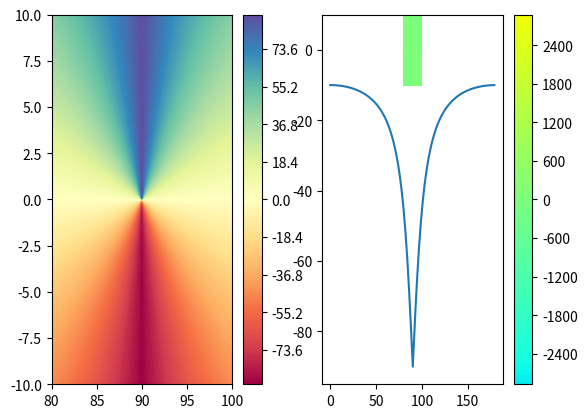

This chart was generated by the following Python code:
from sympy import symbols, cos, sin, Matrix, Dummy, pi, asin, sqrt, simplify, Derivative, Abs, solve
from sympy.utilities.lambdify import lambdify
import numpy as np

def rad(deg):
    return deg*np.pi/180
def deg(rad):
    return rad*180/np.pi


U = symbols('U', real=True, positive=True)
u = symbols('u', real=True)
v = symbols('v', real=True)
w = symbols('w', real=True)
bb = symbols(r' bb', real=True, positive=True)  # CHANGE THIS to prove it works for both positive and negative
tb = symbols(r'tb', real=True)
costb = Dummy('costb', real=True, positive=True)

def R_x(alpha):
    return Matrix([[1, 0, 0],
                   [0, cos(alpha), -sin(alpha)],
                   [0, sin(alpha), cos(alpha)]])

def R_y(alpha):
    return Matrix([[cos(alpha), 0, sin(alpha)],
                   [0, 1, 0],
                   [-sin(alpha), 0, cos(alpha)]])

def R_z(alpha):
    return Matrix([[cos(alpha), -sin(alpha), 0],
                   [sin(alpha), cos(alpha), 0],
                   [0, 0, 1]])

T_LsGwb = ( R_y(tb) @ R_z(-bb-pi/2) ).T

# Mean system
U_Gw = Matrix([U, 0, 0])
U_Ls = T_LsGwb @ U_Gw
U_x = U_Ls[0]
U_y = U_Ls[1]
U_z = U_Ls[2]
U_yz = sqrt(U_y**2 + U_z**2)

theta_yz = simplify(asin(U_z/U_yz))
# theta_yz_2 = asin(sin(tb)/sqrt(1 - sin(bb)**2*cos(tb)**2))
# simplify(theta_yz - theta_yz_2)

theta_yz_symb = symbols("theta_yz_symb", real=True)

# solve(theta_yz_symb - cos(tb)**2, tb)
# solve(theta_yz_symb - asin(sin(tb)/sqrt(1 - sin(bb)**2*cos(tb)**2)), tb)

theta_yz_db = simplify(simplify(simplify(Derivative(theta_yz,bb).doit()).subs(cos(tb),costb)).subs(costb,cos(tb)))


simplify((U_yz**2 / U**2))
# Proof that theta_yz fulfils the derivative constraints of the polynomials
theta_yz_db.subs(bb,0)
theta_yz_db.subs(bb,pi/2)
theta_yz_db.subs(tb,pi/6).subs(bb,pi/2-0.000001)
theta_yz_db.subs(tb,0).subs(bb,pi/2)
theta_yz_db.subs(tb,0.001).subs(bb,pi/2)

Derivative(simplify(U_yz**2 / U**2), bb).doit().subs(bb,0)
Derivative(simplify(U_yz**2 / U**2), bb).doit().subs(bb,pi/2)
Derivative(simplify(U_x**2 / U**2), bb).doit().subs(bb,0)
Derivative(simplify(U_x**2 / U**2), bb).doit().subs(bb,pi/2)
simplify((U_yz**2 / U**2).subs(bb,pi/2))


Derivative(simplify(U_yz**2 / U**2  +  5*U_x**2 / U**2), bb).doit().subs(bb,pi/2)

Derivative(simplify(U_yz**2 +  5*U_x**2), bb).doit().subs(bb,pi/2)

def theta_yz_fun(beta, theta, U=30):
    return np.arcsin(U*np.sin(theta)/np.sqrt(U**2*np.sin(theta)**2 + U**2*np.cos(beta)**2*np.cos(theta)**2))

def theta_yz_db_fun(beta, theta, U=30):
    return (np.cos(2*beta - theta) - np.cos(2*beta + theta))*np.cos(theta)/(4*(np.sin(beta)**2*np.sin(theta)**2 - np.sin(beta)**2 + 1)*np.abs(np.cos(beta)))

# betas = np.linspace(-np.pi/6, np.pi/2+np.pi/6, 100)
# thetas = np.linspace(-np.pi/2, np.pi/2, 100)

# betas, thetas = np.meshgrid(np.linspace(-np.pi/6, np.pi/2+np.pi/6, 1000), np.linspace(-np.pi/2, np.pi/2, 1000))

betas, thetas = np.meshgrid(np.linspace(rad(80), rad(100), 1000), np.linspace(rad(-10), rad(10), 1000))

grid = np.meshgrid(deg(np.linspace(rad(80), rad(100), 1000)), deg(np.linspace(rad(-10), rad(10), 1000)))
thetas_yz = theta_yz_fun(betas,thetas)
thetas_yz_deg = deg(thetas_yz)

thetas_yz_db = theta_yz_db_fun(betas,thetas)
thetas_yz_db = thetas_yz_db


import matplotlib.pyplot as plt
plt.subplot(1,2,1)
plt.contourf(deg(betas), deg(thetas), deg(theta_yz_fun(betas,thetas)), 256, cmap='Spectral')
plt.colorbar()
plt.subplot(1,2,2)
plt.contourf(deg(betas), deg(thetas), thetas_yz_db, 256, cmap='jet', vmin=-10000, vmax=10000)
plt.colorbar()

theta_yz_db.subs(bb,pi/2)
theta_yz_db_fun(betas, thetas)

test = deg(theta_yz_fun(betas,thetas))


# Showing theta_yz_fun is not differentiable at beta=90 & theta!=0:
thetas = rad(-10) # deg
betas = rad(np.arange(0,180,1))

plt.plot(deg(betas), deg(theta_yz_fun(betas, np.ones(betas.shape)*thetas)))
